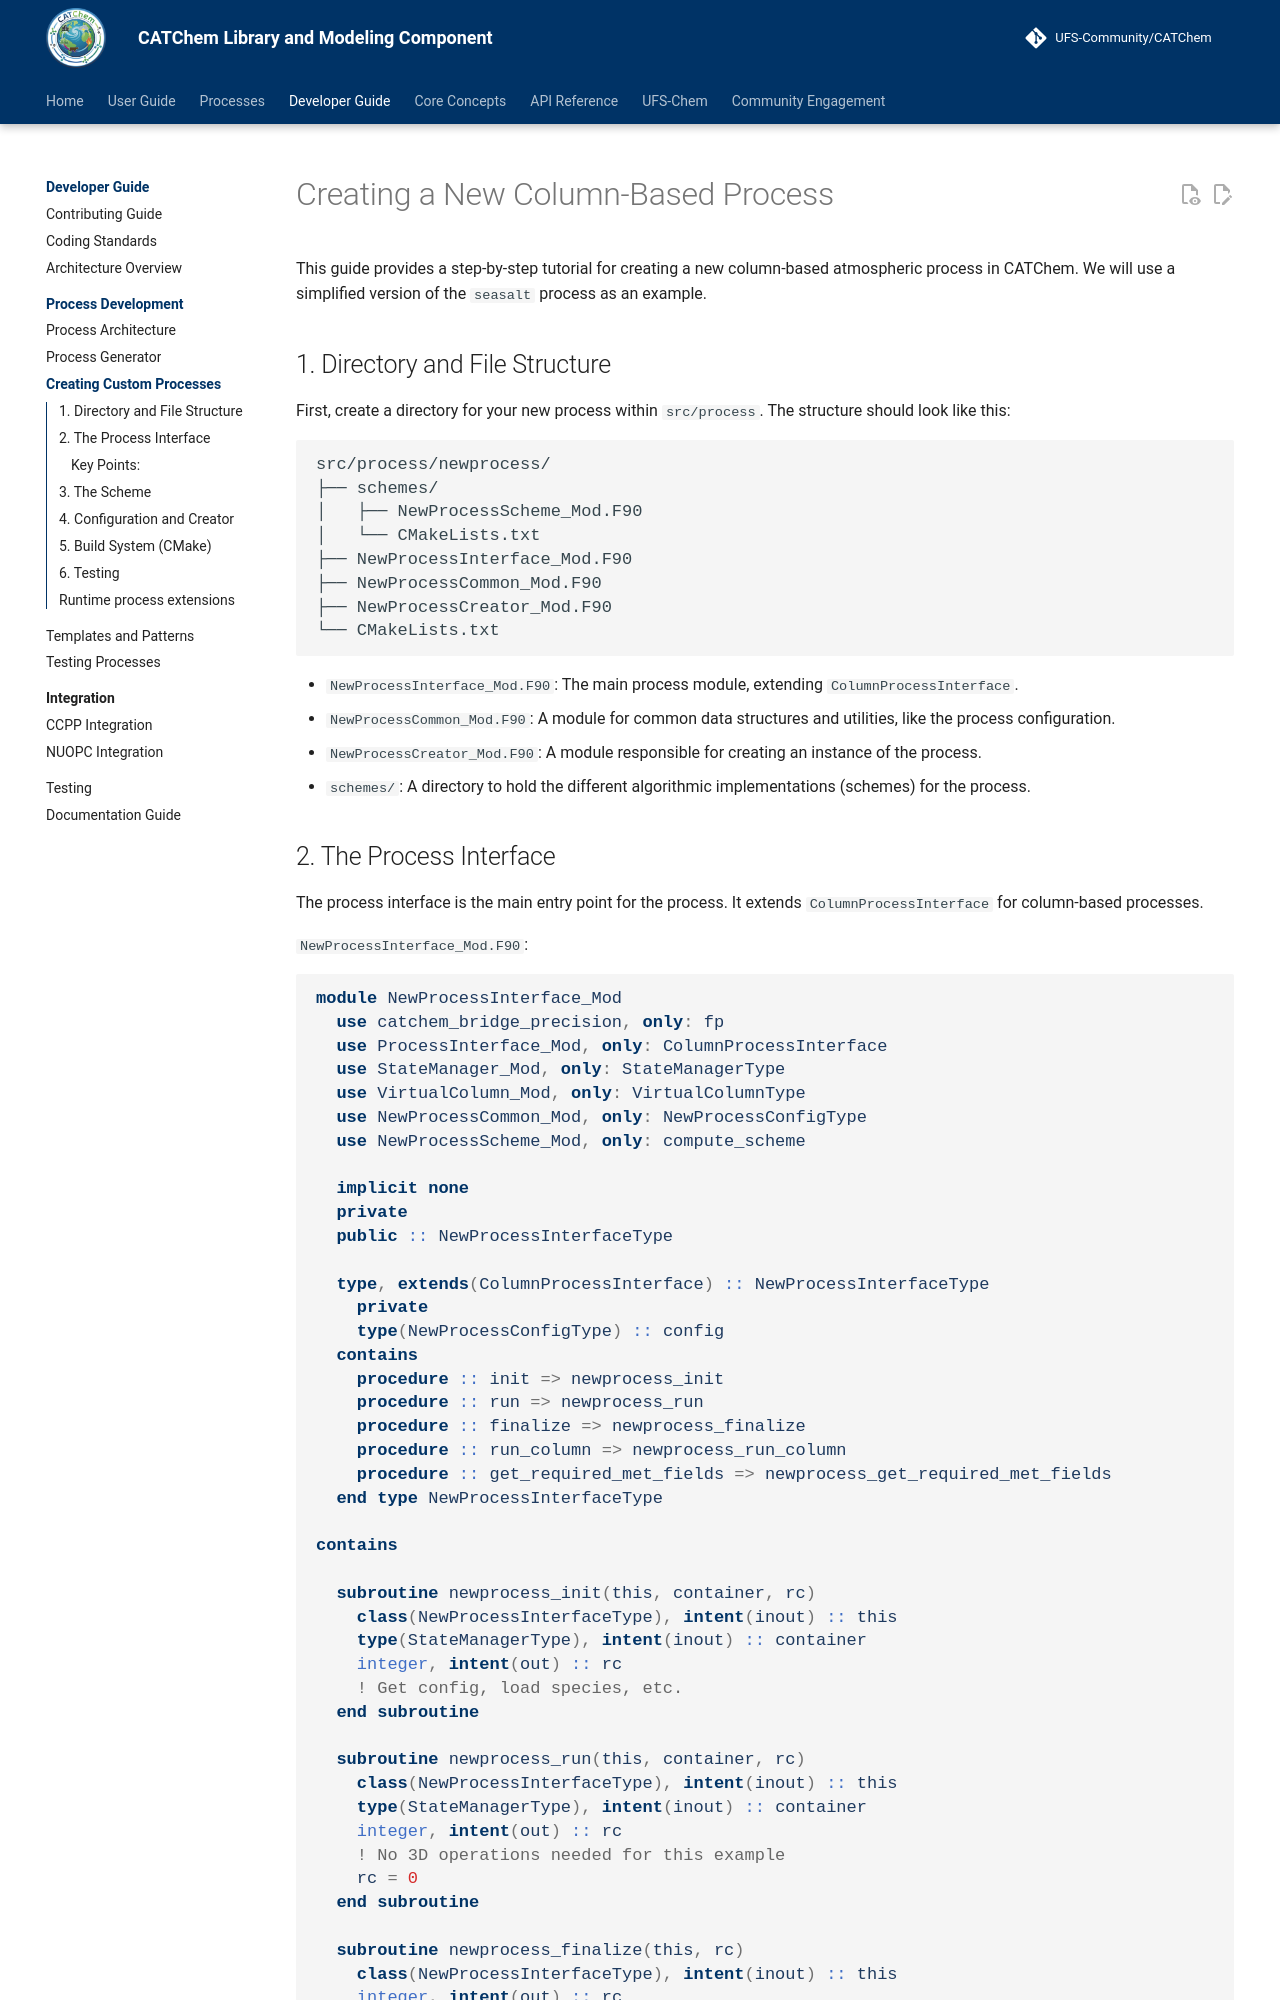

repository: ufs-community/CATChem · page: developer-guide/processes/creating/index.html · generator: mkdocs

# Creating a New Column-Based Process

This guide provides a step-by-step tutorial for creating a new column-based atmospheric process in CATChem. We will use a simplified version of the `seasalt` process as an example.

## 1. Directory and File Structure

First, create a directory for your new process within `src/process`. The structure should look like this:

```
src/process/newprocess/
├── schemes/
│   ├── NewProcessScheme_Mod.F90
│   └── CMakeLists.txt
├── NewProcessInterface_Mod.F90
├── NewProcessCommon_Mod.F90
├── NewProcessCreator_Mod.F90
└── CMakeLists.txt
```

-   `NewProcessInterface_Mod.F90`: The main process module, extending `ColumnProcessInterface`.
-   `NewProcessCommon_Mod.F90`: A module for common data structures and utilities, like the process configuration.
-   `NewProcessCreator_Mod.F90`: A module responsible for creating an instance of the process.
-   `schemes/`: A directory to hold the different algorithmic implementations (schemes) for the process.
